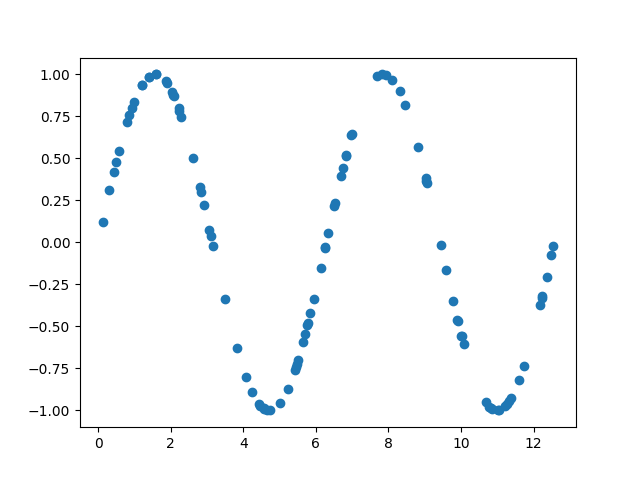

Data behind this chart, as committed beside it:
6.503396975793174661e+00, 2.184361850506943148e-01
7.822317982167141359e+00, 9.994987484582280590e-01
5.508474529143044585e+00, -6.995094198298835719e-01
1.224180341520555260e+01, -3.188986119274275777e-01
8.463026434061537984e+00, 8.201948467840702861e-01
9.902323082769672880e+00, -4.596003219684397512e-01
6.255474607254532415e+00, -2.770715363248838631e-02
9.778719288095993889e+00, -3.465975099186947572e-01
2.217494876680428550e+00, 7.980774491652637970e-01
1.898103461943019266e+00, 9.469115164344900082e-01
1.235807097739897031e+01, -2.067965916751296762e-01
5.222329706304628338e+00, -8.727734423697928179e-01
2.615185808221325736e+00, 5.024298852479305300e-01
2.239842716850960702e+00, 7.844134878106988618e-01
1.078044706265023045e+01, -9.769492431919508668e-01
5.704622435633494248e+00, -5.468212670035550449e-01
9.912775224957313114e+00, -4.688578659100243184e-01
1.068535291713650004e+01, -9.522660155909290491e-01
6.742659430814605948e+00, 4.434768327709836533e-01
1.239346134420958173e-01, 1.236175887718204136e-01
2.039237288762306033e+00, 8.922732713301088081e-01
6.973214149669337836e+00, 6.365594266124839917e-01
6.522431325064780516e+00, 2.369701874703906697e-01
2.073062989920857024e+00, 8.764936122268216501e-01
3.152656821607013882e-01, 3.100690699264587735e-01
8.638409578430387148e-01, 7.603429513413809682e-01
1.102334447471472068e+01, -9.996144331323306709e-01
6.339536002945820314e+00, 5.632087782568946654e-02
1.254669225795039722e+01, -1.967708639975058321e-02
2.083041487989763851e+00, 8.716462723136531032e-01
9.028556836768268923e+00, 3.859349948836801047e-01
4.353070433436835862e-01, 4.216888299079847857e-01
5.780409831574189639e+00, -4.818593978995395211e-01
3.105666065935796638e+00, 3.591885962700674256e-02
3.066546767423353081e+00, 7.497546436592268659e-02
5.768801561381449616e+00, -4.919984339982979571e-01
5.849531873575805285e+00, -4.201888589517297490e-01
1.007405362993210218e+01, -6.046096189850364011e-01
4.241785043814136458e+00, -8.912946110268854527e-01
1.861962574360095601e+00, 9.579097328323358251e-01
5.474067052791131260e+00, -7.236789306738151684e-01
4.559749703259411646e+00, -9.883732259685029664e-01
5.651745364389053172e+00, -5.903076601486921815e-01
1.586686018103408369e+00, 9.998737615111755739e-01
1.081857879444773296e+01, -9.843771469590769652e-01
5.007719916939811000e+00, -9.567058734843256751e-01
7.697247849481113846e+00, 9.877423841008614591e-01
4.427636416393652574e+00, -9.597311917568899231e-01
1.127898930220821505e+01, -9.601060774933967146e-01
1.223055234427151028e+01, -3.295418424282051673e-01
1.105919245641139348e+01, -9.979770467211089846e-01
2.833876484497364512e+00, 3.028828739181252394e-01
6.832919824137580811e+00, 5.224608797099936641e-01
5.942148228277791766e+00, -3.344646236006307283e-01
6.687187311590184535e+00, 3.931013041640846195e-01
6.251886674531084154e+00, -3.129352285238205106e-02
5.774743078456519019e-01, 5.459095439311815179e-01
7.928973705895508317e+00, 9.971894121295054036e-01
1.001316609520049639e+01, -5.550209360787448087e-01
8.307742129948621823e+00, 8.988050533155941269e-01
1.210985135003606272e+00, 9.359633192628213916e-01
... 39 more rows
